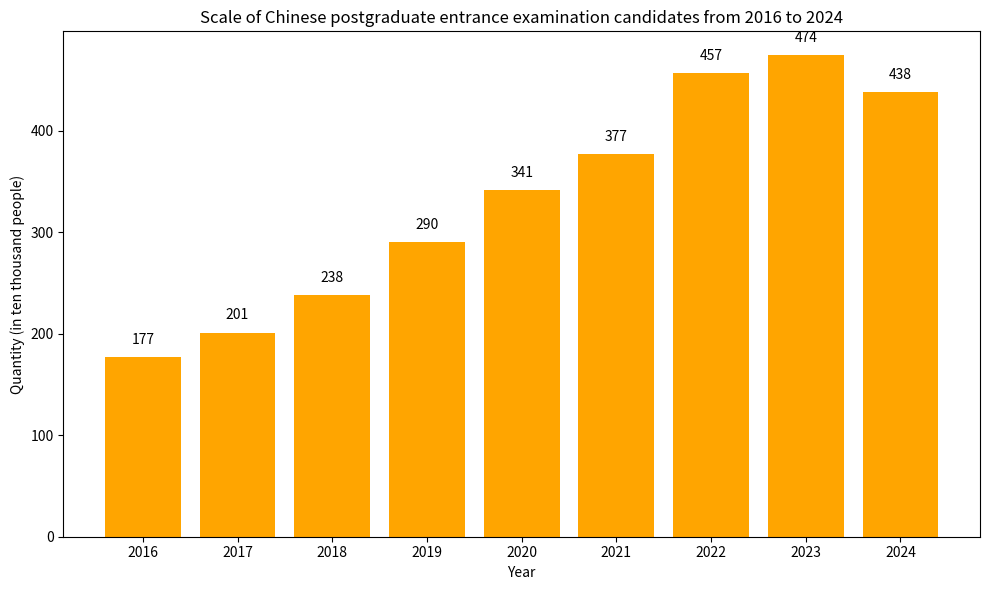

Write the Python code that produced this figure.
import matplotlib.pyplot as plt
import numpy as np

# Data
years = ["2016", "2017", "2018", "2019", "2020", "2021", "2022", "2023", "2024"]
quantities = [177, 201, 238, 290, 341, 377, 457, 474, 438]

x = np.arange(len(years))

fig, ax = plt.subplots(figsize=(10, 6))

# Draw a bar chart, using a pattern similar to a graduation cap (simplified as an orange bar chart, can be replaced with a custom pattern)
bars = ax.bar(x, quantities, color='orange')

# Add numerical annotations above the bars
for i, quantity in enumerate(quantities):
    ax.text(i, quantity + 10, f'{quantity}', ha='center', va='bottom')

# Set the axes
ax.set_ylabel('Quantity (in ten thousand people)')
ax.set_xlabel('Year')
ax.set_xticks(x)
ax.set_xticklabels(years)

ax.set_title('Scale of Chinese postgraduate entrance examination candidates from 2016 to 2024')

plt.tight_layout()
plt.show()
